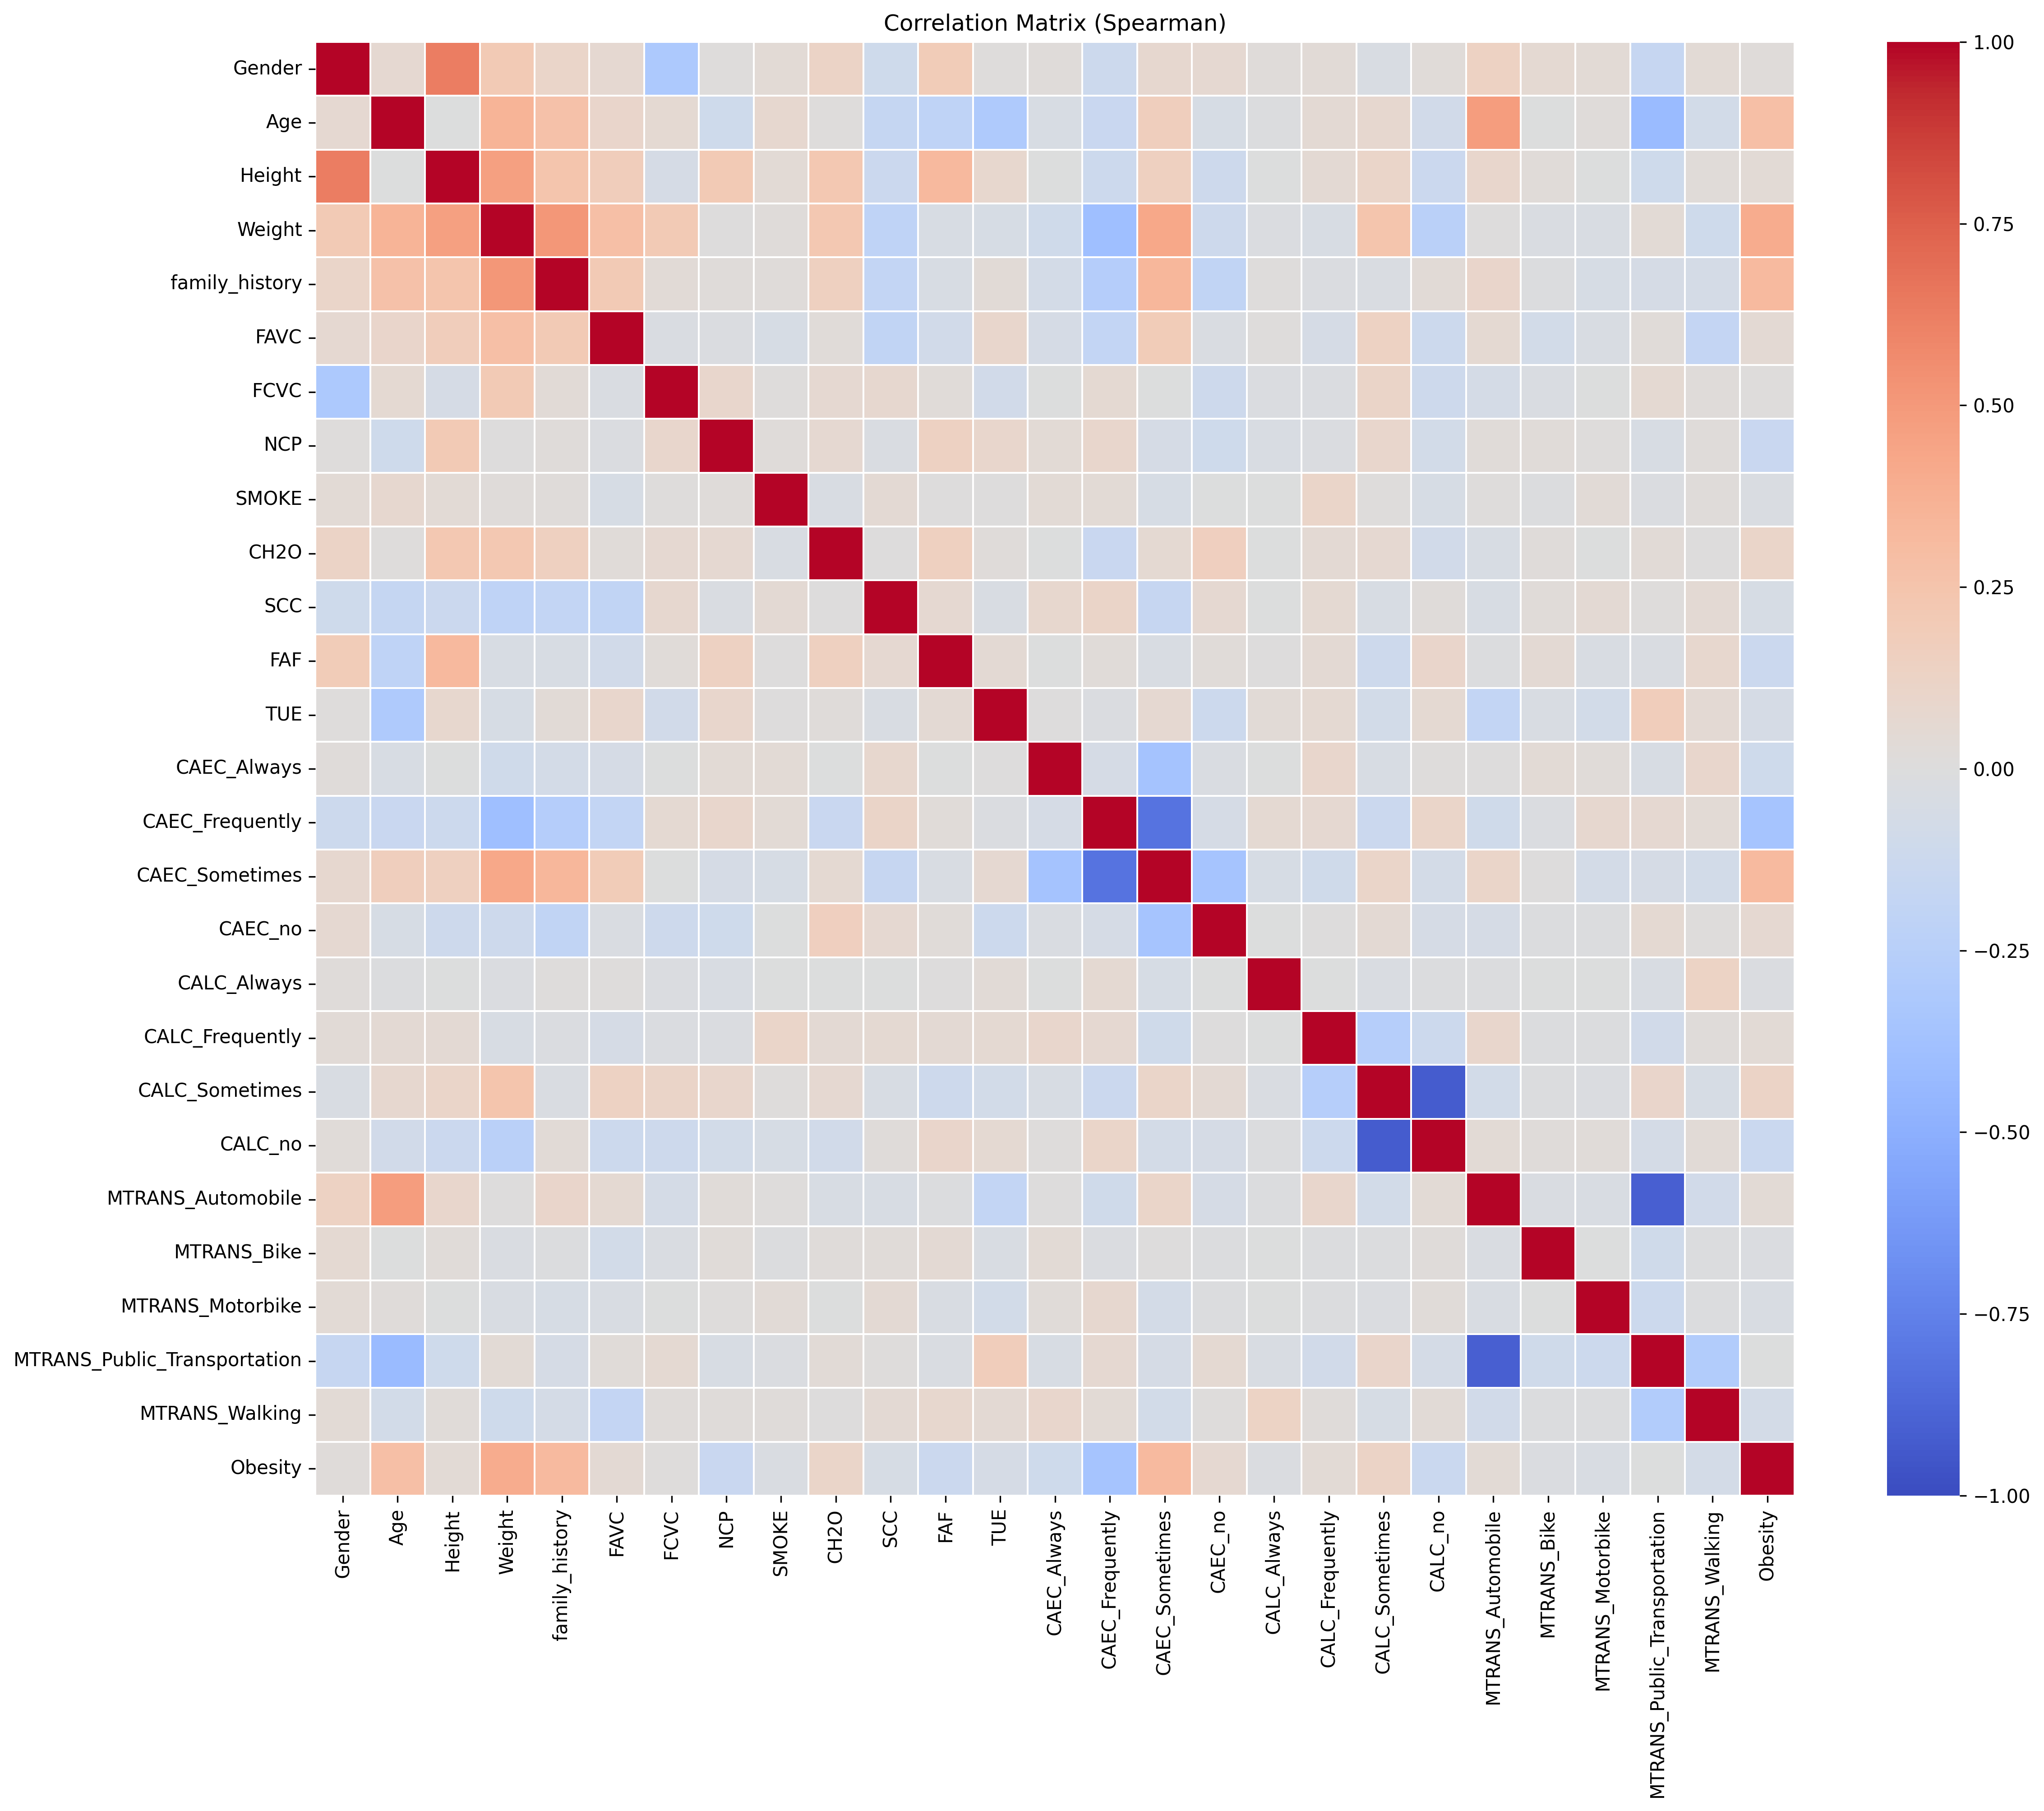

Source data for this figure (header and first rows):
, Gender, Age, Height, Weight, family_history, FAVC, FCVC, NCP, SMOKE, CH2O, SCC, FAF, TUE, CAEC_Always, CAEC_Frequently, CAEC_Sometimes, CAEC_no, CALC_Always, CALC_Frequently, CALC_Sometimes, CALC_no, MTRANS_Automobile, MTRANS_Bike
Gender, 1.0, 0.06823, 0.6278, 0.2046, 0.1025, 0.06493, -0.3203, 0.01316, 0.0447, 0.1198, -0.1026, 0.1942, 0.01054, 0.0193, -0.1232, 0.07179, 0.06293, 0.02151, 0.03485, -0.03769, 0.02416, 0.1376, 0.057
Age, 0.06823, 1.0, -0.002956, 0.3568, 0.2726, 0.09443, 0.06159, -0.1057, 0.07807, 0.01306, -0.1655, -0.2083, -0.2981, -0.0455, -0.1458, 0.1672, -0.05434, -0.01192, 0.04841, 0.07035, -0.09065, 0.4797, -0.005823
Height, 0.6278, -0.002956, 1.0, 0.4625, 0.2441, 0.1741, -0.05608, 0.2038, 0.04514, 0.2252, -0.1323, 0.3259, 0.08155, -0.002924, -0.1204, 0.1507, -0.1105, -0.001304, 0.05186, 0.108, -0.1312, 0.09338, 0.03064
Weight, 0.2046, 0.3568, 0.4625, 1.0, 0.5095, 0.2825, 0.2084, 0.002875, 0.0229, 0.2256, -0.2086, -0.04387, -0.04987, -0.09728, -0.3924, 0.4263, -0.1146, -0.0196, -0.04049, 0.2482, -0.2385, 0.001971, -0.02408
family_history, 0.1025, 0.2726, 0.2441, 0.5095, 1.0, 0.208, 0.03826, 0.02166, 0.01739, 0.1558, -0.1854, -0.04296, 0.03447, -0.07319, -0.269, 0.341, -0.1893, 0.01028, -0.02215, -0.02464, 0.03348, 0.09933, -0.01544
FAVC, 0.06493, 0.09443, 0.1741, 0.2825, 0.208, 1.0, -0.02611, -0.02125, -0.05066, 0.02346, -0.1907, -0.0929, 0.08764, -0.05529, -0.1807, 0.1911, -0.02968, 0.007888, -0.05679, 0.1396, -0.1218, 0.0576, -0.082
FCVC, -0.3203, 0.06159, -0.05608, 0.2084, 0.03826, -0.02611, 1.0, 0.08619, 0.01294, 0.06569, 0.0719, 0.02769, -0.08751, -0.0008856, 0.0581, -0.003336, -0.1116, -0.02031, -0.02061, 0.1168, -0.1112, -0.06571, -0.02492
NCP, 0.01316, -0.1057, 0.2038, 0.002875, 0.02166, -0.02125, 0.08619, 1.0, 0.02212, 0.07023, -0.02942, 0.1449, 0.08727, 0.04465, 0.09177, -0.05566, -0.1017, -0.03785, -0.02338, 0.09256, -0.08428, 0.03048, 0.02371
SMOKE, 0.0447, 0.07807, 0.04514, 0.0229, 0.01739, -0.05066, 0.01294, 0.02212, 1.0, -0.03453, 0.04773, 0.003712, 0.006094, 0.04017, 0.04117, -0.05185, -0.001361, -0.003176, 0.1026, 0.01262, -0.05282, 0.01187, -0.008416
CH2O, 0.1198, 0.01306, 0.2252, 0.2256, 0.1558, 0.02346, 0.06569, 0.07023, -0.03453, 1.0, 0.001606, 0.1557, 0.02316, -0.004647, -0.1409, 0.05671, 0.1603, -0.002245, 0.04781, 0.06773, -0.08818, -0.04205, 0.02225
SCC, -0.1026, -0.1655, -0.1323, -0.2086, -0.1854, -0.1907, 0.0719, -0.02942, 0.04773, 0.001606, 1.0, 0.06472, -0.035, 0.08124, 0.1142, -0.1613, 0.06931, -0.004752, 0.06116, -0.04193, 0.0195, -0.04296, 0.02696
FAF, 0.1942, -0.2083, 0.3259, -0.04387, -0.04296, -0.0929, 0.02769, 0.1449, 0.003712, 0.1557, 0.06472, 1.0, 0.05063, -0.001296, 0.02504, -0.03261, 0.02797, 0.002602, 0.04746, -0.1164, 0.1011, -0.009255, 0.05188
TUE, 0.01054, -0.2981, 0.08155, -0.04987, 0.03447, 0.08764, -0.08751, 0.08727, 0.006094, 0.02316, -0.035, 0.05063, 1.0, 0.0009015, -0.01575, 0.0636, -0.1216, 0.03614, 0.05582, -0.07841, 0.05717, -0.1865, -0.03251
CAEC_Always, 0.0193, -0.0455, -0.002924, -0.09728, -0.07319, -0.05529, -0.0008856, 0.04465, 0.04017, -0.004647, 0.08124, -0.001296, 0.0009015, 1.0, -0.05775, -0.3625, -0.02525, -0.003494, 0.08865, -0.04598, 0.0129, 0.003869, 0.04341
CAEC_Frequently, -0.1232, -0.1458, -0.1204, -0.3924, -0.269, -0.1807, 0.0581, 0.09177, 0.04117, -0.1409, 0.1142, 0.02504, -0.01575, -0.05775, 1.0, -0.8127, -0.05662, 0.0605, 0.06623, -0.1278, 0.1027, -0.09889, -0.02076
CAEC_Sometimes, 0.07179, 0.1672, 0.1507, 0.4263, 0.341, 0.1911, -0.003336, -0.05566, -0.05185, 0.05671, -0.1613, -0.03261, 0.0636, -0.3625, -0.8127, 1.0, -0.3554, -0.04917, -0.09667, 0.1073, -0.07037, 0.1084, 0.003279
CAEC_no, 0.06293, -0.05434, -0.1105, -0.1146, -0.1893, -0.02968, -0.1116, -0.1017, -0.001361, 0.1603, 0.06931, 0.02797, -0.1216, -0.02525, -0.05662, -0.3554, 1.0, -0.003425, 0.005322, 0.05324, -0.05666, -0.06023, -0.009076
CALC_Always, 0.02151, -0.01192, -0.001304, -0.0196, 0.01028, 0.007888, -0.02031, -0.03785, -0.003176, -0.002245, -0.004752, 0.002602, 0.03614, -0.003494, 0.0605, -0.04917, -0.003425, 1.0, -0.004032, -0.03058, -0.01434, -0.01144, -0.001256
CALC_Frequently, 0.03485, 0.04841, 0.05186, -0.04049, -0.02215, -0.05679, -0.02061, -0.02338, 0.1026, 0.04781, 0.06116, 0.04746, 0.05582, 0.08865, 0.06623, -0.09667, 0.005322, -0.004032, 1.0, -0.2601, -0.122, 0.08894, -0.01068
CALC_Sometimes, -0.03769, 0.07035, 0.108, 0.2482, -0.02464, 0.1396, 0.1168, 0.09256, 0.01262, 0.06773, -0.04193, -0.1164, -0.07841, -0.04598, -0.1278, 0.1073, 0.05324, -0.03058, -0.2601, 1.0, -0.9255, -0.07862, -0.01126
CALC_no, 0.02416, -0.09065, -0.1312, -0.2385, 0.03348, -0.1218, -0.1112, -0.08428, -0.05282, -0.08818, 0.0195, 0.1011, 0.05717, 0.0129, 0.1027, -0.07037, -0.05666, -0.01434, -0.122, -0.9255, 1.0, 0.04673, 0.0158
MTRANS_Automobile, 0.1376, 0.4797, 0.09338, 0.001971, 0.09933, 0.0576, -0.06571, 0.03048, 0.01187, -0.04205, -0.04296, -0.009255, -0.1865, 0.003869, -0.09889, 0.1084, -0.06023, -0.01144, 0.08894, -0.07862, 0.04673, 1.0, -0.03032
MTRANS_Bike, 0.057, -0.005823, 0.03064, -0.02408, -0.01544, -0.082, -0.02492, 0.02371, -0.008416, 0.02225, 0.02696, 0.05188, -0.03251, 0.04341, -0.02076, 0.003279, -0.009076, -0.001256, -0.01068, -0.01126, 0.0158, -0.03032, 1.0
MTRANS_Motorbike, 0.0452, 0.01656, -0.003514, -0.03831, -0.05101, -0.0354, -0.001764, 0.01097, 0.0355, -0.0009717, 0.04736, -0.03331, -0.07928, 0.03044, 0.07722, -0.0746, -0.01139, -0.001576, -0.0134, -0.01811, 0.02392, -0.03804, -0.004175
MTRANS_Public_Transportation, -0.1602, -0.4278, -0.1036, 0.04609, -0.05893, 0.02854, 0.06015, -0.04254, -0.02241, 0.03574, 0.01125, -0.02429, 0.1767, -0.04653, 0.0681, -0.06203, 0.05566, -0.03755, -0.08775, 0.09799, -0.06479, -0.9067, -0.0995
MTRANS_Walking, 0.03932, -0.0797, 0.03103, -0.1037, -0.06708, -0.1795, 0.0157, 0.02334, 0.01718, 0.003767, 0.04886, 0.08567, 0.04791, 0.08656, 0.04238, -0.07821, 0.01242, 0.1319, 0.01882, -0.05095, 0.03881, -0.08677, -0.009522
Obesity, 0.02258, 0.2843, 0.04268, 0.404, 0.3139, 0.04813, 0.01411, -0.1448, -0.02416, 0.1061, -0.05078, -0.126, -0.05713, -0.1021, -0.352, 0.3181, 0.06729, -0.02311, 0.04519, 0.1185, -0.1384, 0.03954, -0.01798
